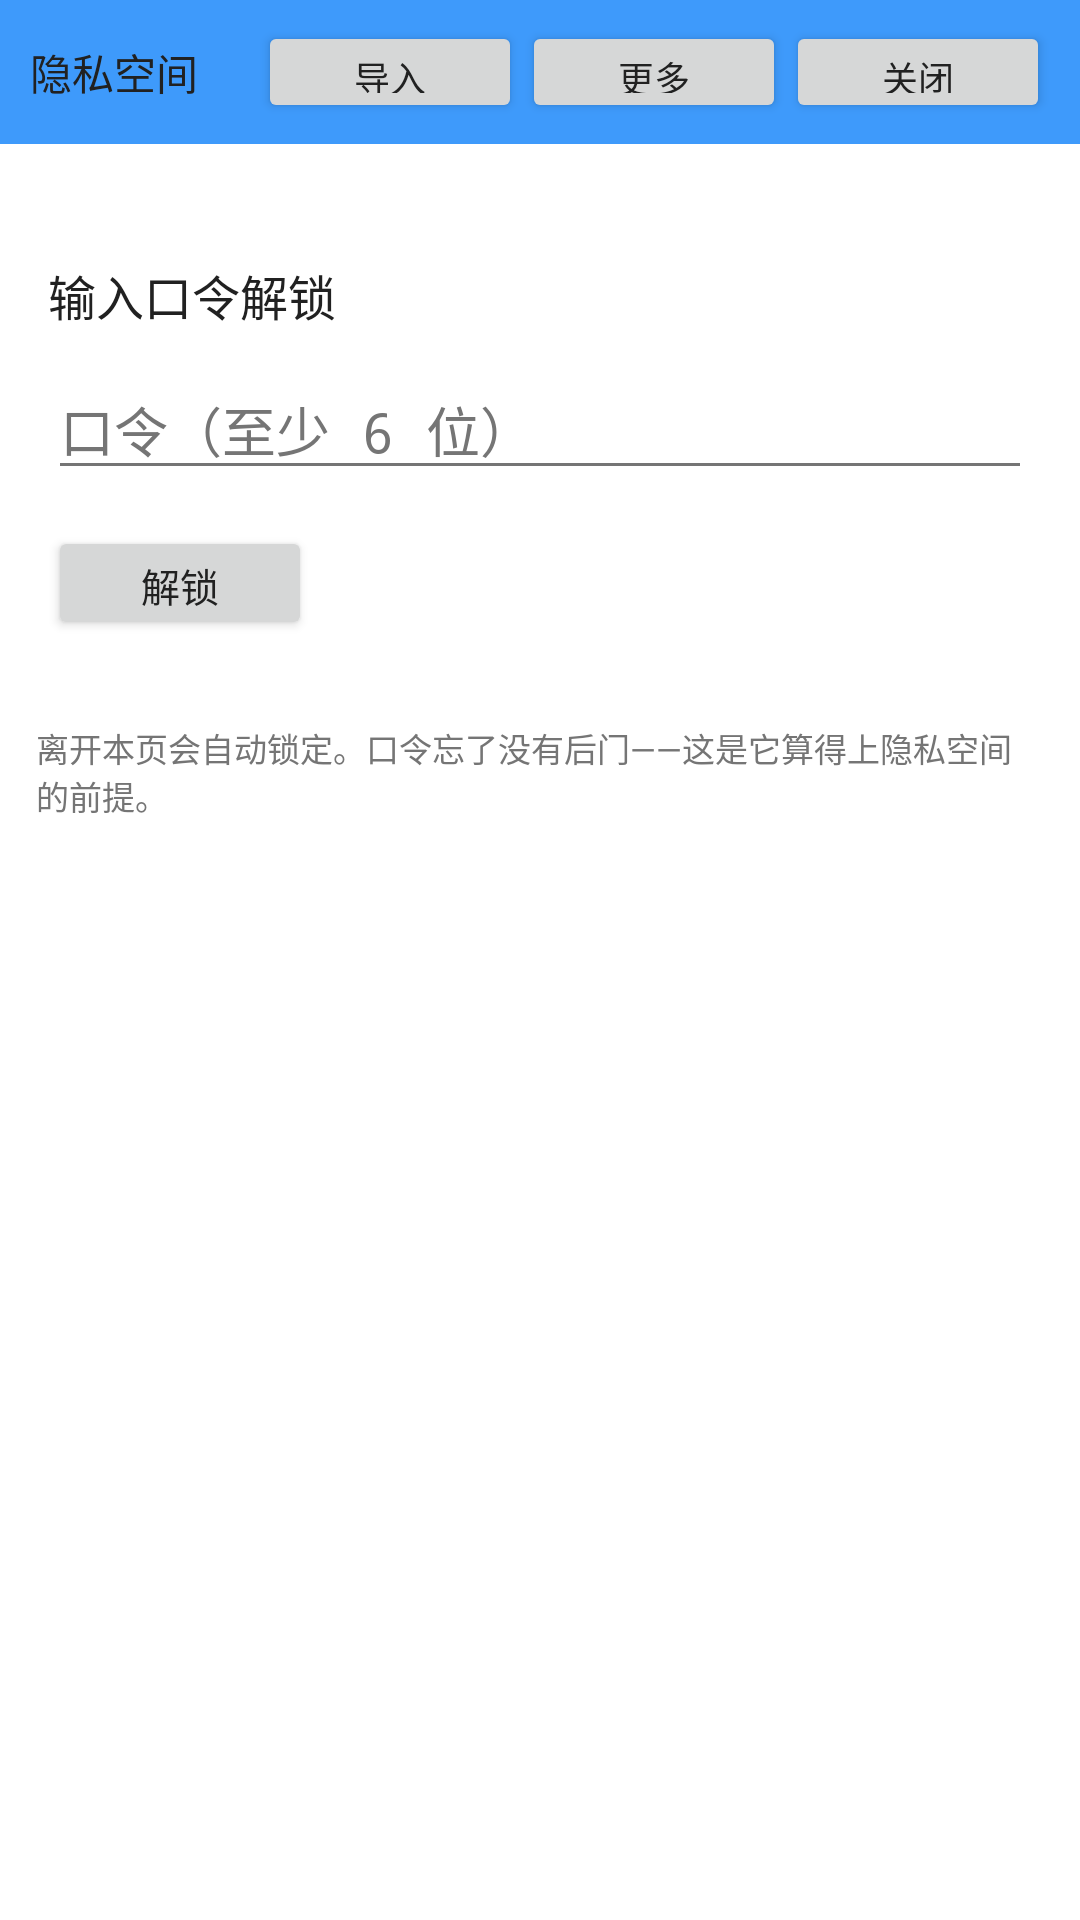

Android layout source for this screen:
<!-- AndroidManifest.xml: application theme Theme_Hex_0 -->
<!-- res/layout/activity_vault.xml -->
<?xml version="1.0" encoding="utf-8"?>
<LinearLayout xmlns:android="http://schemas.android.com/apk/res/android"
    android:layout_width="match_parent"
    android:layout_height="match_parent"
    android:orientation="vertical"
    android:background="?attr/hfBg">

    <LinearLayout
        android:layout_width="match_parent"
        android:layout_height="48dp"
        android:orientation="horizontal"
        android:background="?attr/hfTopBar"
        android:gravity="center_vertical"
        android:paddingLeft="10dp"
        android:paddingRight="10dp">

        <TextView
            android:id="@+id/vt_title"
            android:layout_width="0dp"
            android:layout_weight="1"
            android:layout_height="wrap_content"
            android:text="@string/vault_title"
            android:textSize="14sp"
            android:textColor="?attr/hfTopBarText"/>

        <Button
            android:id="@+id/vt_import"
            android:layout_width="wrap_content"
            android:layout_height="34dp"
            android:text="@string/vault_import"
            android:textSize="12sp"/>

        <Button
            android:id="@+id/vt_more"
            android:layout_width="wrap_content"
            android:layout_height="34dp"
            android:text="@string/vault_more"
            android:textSize="12sp"/>

        <Button
            android:id="@+id/vt_close"
            android:layout_width="wrap_content"
            android:layout_height="34dp"
            android:text="@string/vault_close"
            android:textSize="12sp"/>
    </LinearLayout>

    <TextView
        android:id="@+id/vt_info"
        android:layout_width="match_parent"
        android:layout_height="wrap_content"
        android:paddingLeft="12dp"
        android:paddingRight="12dp"
        android:paddingTop="8dp"
        android:textSize="11sp"
        android:textColor="?attr/hfTextSub"/>

    
    <LinearLayout
        android:id="@+id/vt_lock"
        android:layout_width="match_parent"
        android:layout_height="wrap_content"
        android:orientation="vertical"
        android:padding="16dp">

        <TextView
            android:id="@+id/vt_lock_title"
            android:layout_width="match_parent"
            android:layout_height="wrap_content"
            android:text="@string/vault_unlock_title"
            android:textSize="16sp"
            android:textColor="?attr/hfText"/>

        <EditText
            android:id="@+id/vt_pw"
            android:layout_width="match_parent"
            android:layout_height="wrap_content"
            android:layout_marginTop="10dp"
            android:hint="@string/vault_pw_hint"
            android:inputType="textPassword"
            android:singleLine="true"
            android:textColor="?attr/hfText"
            android:textColorHint="?attr/hfTextSub"/>

        <EditText
            android:id="@+id/vt_pw2"
            android:layout_width="match_parent"
            android:layout_height="wrap_content"
            android:hint="@string/vault_pw2_hint"
            android:inputType="textPassword"
            android:singleLine="true"
            android:textColor="?attr/hfText"
            android:textColorHint="?attr/hfTextSub"
            android:visibility="gone"/>

        <Button
            android:id="@+id/vt_go"
            android:layout_width="wrap_content"
            android:layout_height="38dp"
            android:layout_marginTop="12dp"
            android:text="@string/vault_btn_unlock"
            android:textSize="13sp"/>

        
        <Button
            android:id="@+id/vt_bio"
            android:layout_width="wrap_content"
            android:layout_height="38dp"
            android:layout_marginTop="8dp"
            android:text="@string/vault_bio"
            android:textSize="13sp"
            android:visibility="gone"/>

        <TextView
            android:id="@+id/vt_err"
            android:layout_width="match_parent"
            android:layout_height="wrap_content"
            android:layout_marginTop="8dp"
            android:textSize="12sp"
            android:visibility="gone"/>
    </LinearLayout>

    <TextView
        android:id="@+id/vt_empty"
        android:layout_width="match_parent"
        android:layout_height="wrap_content"
        android:padding="14dp"
        android:textSize="13sp"
        android:textColor="?attr/hfTextSub"
        android:text="@string/vault_empty"
        android:visibility="gone"/>

    <ListView
        android:id="@+id/vt_list"
        android:layout_width="match_parent"
        android:layout_height="0dp"
        android:layout_weight="1"
        android:divider="?attr/hfDivider"
        android:dividerHeight="1dp"
        android:visibility="gone"/>

    <TextView
        android:id="@+id/vt_hint"
        android:layout_width="match_parent"
        android:layout_height="wrap_content"
        android:padding="12dp"
        android:textSize="11sp"
        android:textColor="?attr/hfTextSub"
        android:text="@string/vault_lock_hint"/>
</LinearLayout>
<!-- resources referenced by this layout -->
<resources>
  <string name="vault_bio">使用指纹解锁</string>
  <string name="vault_btn_unlock">解锁</string>
  <string name="vault_close">关闭</string>
  <string name="vault_empty">还是空的。点右上角「导入」选文件，或在主界面长按文件选「移入隐私空间」。</string>
  <string name="vault_import">导入</string>
  <string name="vault_lock_hint">离开本页会自动锁定。口令忘了没有后门——这是它算得上隐私空间的前提。</string>
  <string name="vault_more">更多</string>
  <string name="vault_pw2_hint">再输一遍</string>
  <string name="vault_pw_hint">口令（至少 6 位）</string>
  <string name="vault_title">隐私空间</string>
  <string name="vault_unlock_title">输入口令解锁</string>
  <style name="Theme_Hex_0" parent="Theme_Hex_Light">
          <item name="hfTopBar">#3E9AFB</item>
          <item name="hfTopBarText">#212121</item>
          <item name="hfTopBarTextSub">#31679F</item>
          <item name="hfAccent">#3E9AFB</item>
          <item name="hfOnAccent">#212121</item>
          <item name="hfSelected">#E3F0FE</item>
          <item name="hfStatusBar">#2B6BAF</item>
          <item name="hfNavBar">#235991</item>
          <item name="android:statusBarColor">#2B6BAF</item>
          <item name="android:navigationBarColor">#235991</item>
          <item name="android:colorAccent">#3E9AFB</item>
          <item name="android:alertDialogTheme">@style/HfDialog_0</item>
      </style>
  <style name="Theme_Hex_Light" parent="@android:style/Theme.Material.Light.NoActionBar">
          <item name="android:windowBackground">#FFFFFF</item>
          <item name="android:colorPrimary">#212121</item>
          <item name="android:colorPrimaryDark">#212121</item>
          <item name="android:textColorPrimary">#212121</item>
          <item name="android:textColorSecondary">#757575</item>
          <item name="hfBg">#FFFFFF</item>
          <item name="hfSurface">#FFFFFF</item>
          <item name="hfSurfaceAlt">#F5F5F5</item>
          <item name="hfText">#212121</item>
          <item name="hfTextSub">#757575</item>
          <item name="hfDivider">#E0E0E0</item>
          <item name="hfTopBar">#212121</item>
          <item name="hfTopBarText">#FFFFFF</item>
          <item name="hfTopBarTextSub">#9E9E9E</item>
          <item name="hfAccent">#1E88E5</item>
          <item name="hfOnAccent">#FFFFFF</item>
          <item name="hfSelected">#BBDEFB</item>
          <item name="hfStatusBar">#212121</item>
          <item name="hfNavBar">#212121</item>
          <item name="android:statusBarColor">#212121</item>
          <item name="android:navigationBarColor">#212121</item>
          <item name="android:colorAccent">#1E88E5</item>
          <item name="android:alertDialogTheme">@style/HfDialog_Light</item>
      </style>
  <style name="HfDialog_0" parent="HfDialog_Light">
          <item name="android:colorAccent">#3E9AFB</item>
          <item name="android:colorControlActivated">#3E9AFB</item>
          <item name="android:colorControlHighlight">#333E9AFB</item>
      </style>
  <style name="HfDialog_Light" parent="@android:style/Theme.Material.Light.Dialog.Alert">
          <item name="android:windowBackground">@drawable/hf_dialog_bg_light</item>
          <item name="android:colorBackgroundFloating">#FFFFFF</item>
          <item name="android:textColorPrimary">#212121</item>
          <item name="android:textColorSecondary">#757575</item>
          <item name="android:colorAccent">#1E88E5</item>
          <item name="android:colorControlActivated">#1E88E5</item>
          <item name="android:colorControlHighlight">#331E88E5</item>
      </style>
  <!-- drawable hf_dialog_bg_light (drawable) -->
  <?xml version="1.0" encoding="utf-8"?>
  <inset xmlns:android="http://schemas.android.com/apk/res/android"
      android:inset="16dp">
      <shape android:shape="rectangle">
          <corners android:radius="18dp" />
          <solid android:color="#FFFFFF" />
          <stroke android:width="1dp" android:color="#14000000" />
      </shape>
  </inset>
</resources>
